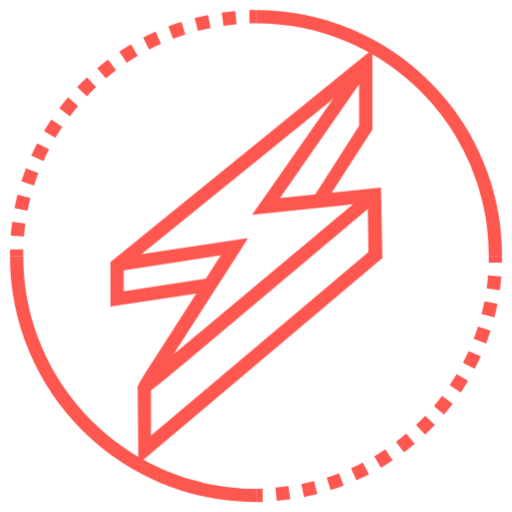
t = 0.00 s
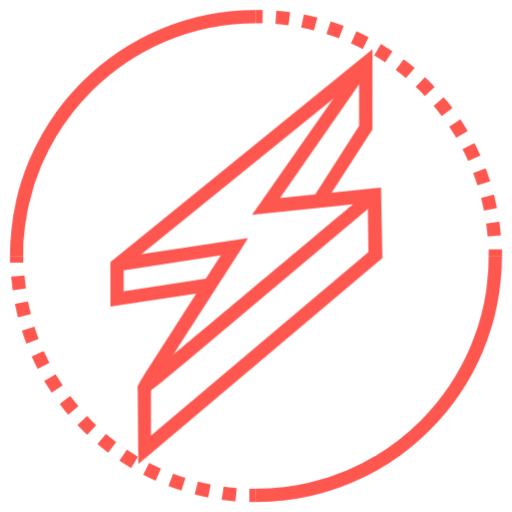
t = 0.75 s
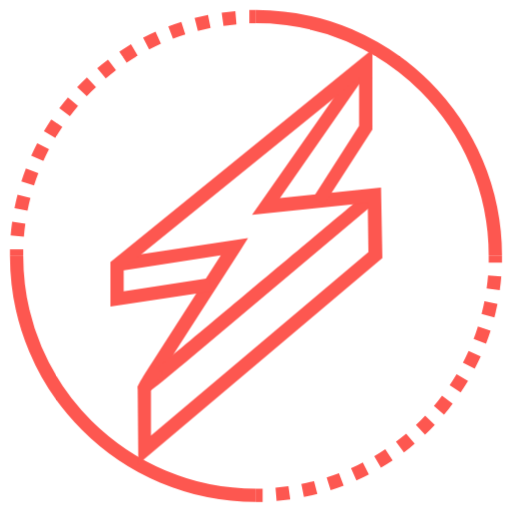
t = 1.50 s
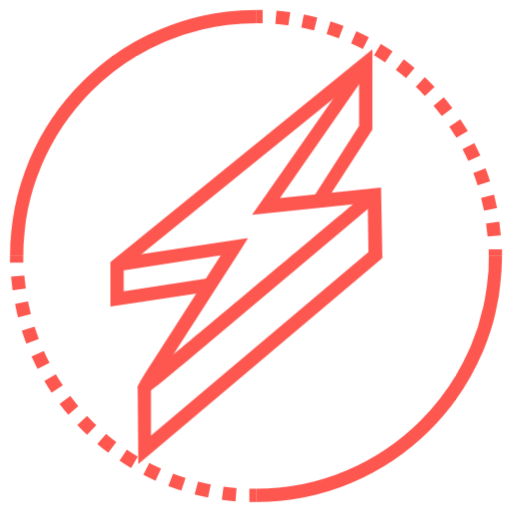
t = 2.25 s
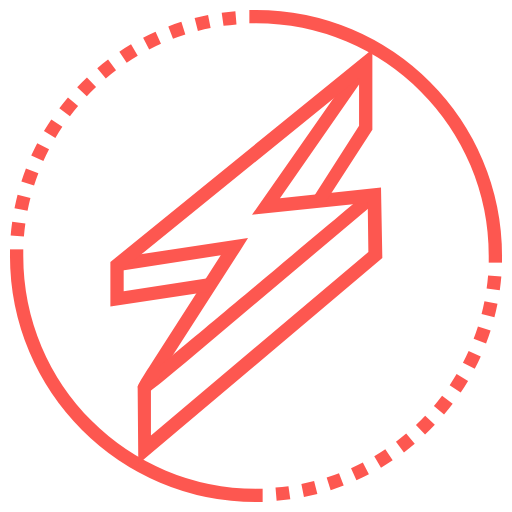
t = 3.00 s

The animated SVG that drew these frames (rendered in a browser with its animation timeline set to each time). Animation: 2 CSS @keyframes rules; one cycle of 3.00 s.

<svg version="1.1" xmlns="http://www.w3.org/2000/svg" xmlns:xlink="http://www.w3.org/1999/xlink" x="0px" y="0px" viewBox="0 0 77 77" style="enable-background:new 0 0 77 77;" xml:space="preserve" id="el__0Jr7DEdL"><style>@-webkit-keyframes kf_el_eIOHGWbPO3_an_dNoL9xNqd{0%{-webkit-transform: translate(38.5px, 38.5px) rotate(0deg) translate(-38.5px, -38.5px);transform: translate(38.5px, 38.5px) rotate(0deg) translate(-38.5px, -38.5px);}100%{-webkit-transform: translate(38.5px, 38.5px) rotate(360deg) translate(-38.5px, -38.5px);transform: translate(38.5px, 38.5px) rotate(360deg) translate(-38.5px, -38.5px);}}@keyframes kf_el_eIOHGWbPO3_an_dNoL9xNqd{0%{-webkit-transform: translate(38.5px, 38.5px) rotate(0deg) translate(-38.5px, -38.5px);transform: translate(38.5px, 38.5px) rotate(0deg) translate(-38.5px, -38.5px);}100%{-webkit-transform: translate(38.5px, 38.5px) rotate(360deg) translate(-38.5px, -38.5px);transform: translate(38.5px, 38.5px) rotate(360deg) translate(-38.5px, -38.5px);}}#el__0Jr7DEdL *{-webkit-animation-duration: 3s;animation-duration: 3s;-webkit-animation-iteration-count: 1;animation-iteration-count: 1;-webkit-animation-timing-function: cubic-bezier(0, 0, 1, 1);animation-timing-function: cubic-bezier(0, 0, 1, 1);}#el_GUT_mD_2yP{fill: none;stroke: #FD5750;stroke-width: 2;stroke-miterlimit: 10;}#el_4804dA-ViH{fill: none;stroke: #FD5750;stroke-width: 2;stroke-linejoin: round;}#el_Ox9iwq0shC{fill: none;stroke: #FD5750;stroke-width: 2;stroke-linejoin: round;stroke-dasharray: 2.02,2.02;}#el_id_QKu4xAr{fill: none;stroke: #FD5750;stroke-width: 2;stroke-linejoin: round;}#el_fc3tDDoWre{fill: none;stroke: #FD5750;stroke-width: 2;stroke-miterlimit: 10;}#el_TWz2YZnCk6{fill: none;stroke: #FD5750;stroke-width: 2;stroke-linejoin: round;}#el_ZEtGd_dogZ{fill: none;stroke: #FD5750;stroke-width: 2;stroke-linejoin: round;stroke-dasharray: 2.02,2.02;}#el_9fzA8rjylx{fill: none;stroke: #FD5750;stroke-width: 2;stroke-linejoin: round;}#el_GtCkTxDwnc{fill: #FD5750;}#el_ZJovIeNWyn{fill: #FD5750;}#el__IoANHJVYh{fill: #FD5750;}#el_8XkJiKcjX0{fill: #FD5750;}#el_eIOHGWbPO3_an_dNoL9xNqd{-webkit-animation-fill-mode: backwards;animation-fill-mode: backwards;-webkit-transform: translate(38.5px, 38.5px) rotate(0deg) translate(-38.5px, -38.5px);transform: translate(38.5px, 38.5px) rotate(0deg) translate(-38.5px, -38.5px);-webkit-animation-name: kf_el_eIOHGWbPO3_an_dNoL9xNqd;animation-name: kf_el_eIOHGWbPO3_an_dNoL9xNqd;-webkit-animation-timing-function: cubic-bezier(0, 0, 1, 1);animation-timing-function: cubic-bezier(0, 0, 1, 1);}</style>

<g id="el_eIOHGWbPO3_an_dNoL9xNqd" data-animator-group="true" data-animator-type="1"><g id="el_eIOHGWbPO3">
	<title>SF_loader</title>
	<path d="M38.5,2.5c19.9,0,36,16.1,36,36" id="el_GUT_mD_2yP"/>
	<path d="M2.5,38.5c0-0.3,0-0.7,0-1" id="el_4804dA-ViH"/>
	<path d="M2.6,35.5c1.5-17.9,16-31.9,33.9-32.9" id="el_Ox9iwq0shC"/>
	<path d="M37.5,2.5h1" id="el_id_QKu4xAr"/>
	<path d="M38.5,74.5c-19.9,0-36-16.1-36-36" id="el_fc3tDDoWre"/>
	<path d="M74.5,38.5c0,0.3,0,0.7,0,1" id="el_TWz2YZnCk6"/>
	<path d="M74.4,41.5c-1.5,17.9-16,31.9-33.9,32.9" id="el_ZEtGd_dogZ"/>
	<path d="M39.5,74.5h-1" id="el_9fzA8rjylx"/>
</g></g>
<g id="el_wF5WX9dpHt">
	<g id="el_85TOa5HBvW">
		<path d="M21,58.8c-0.5-0.6-0.5-0.6,2-4.5l10.2-15.9l-15.5,2.4l-0.3-2l19.9-3l-1.2,1.9l-13.5,21l-0.8-0.5L21,58.8z" id="el_GtCkTxDwnc"/>
		<path d="M21.8,59.2h-0.1l0.1-1l-0.6-0.8c0.4-0.3,34.2-28.6,34.5-28.9l1.3,1.5L27.9,54.5&#10;&#9;&#9;&#9;C22.7,58.8,22.2,59.2,21.8,59.2z" id="el_ZJovIeNWyn"/>
		<polygon points="20.8,69.8 20.7,58.1 22.8,54.9 24.5,56 22.7,58.7 22.7,65.5 55.4,37.9 55.3,30.5 37.9,32.3 54.2,9 &#10;&#9;&#9;&#9;55.8,10.1 42.1,29.8 57.3,28.2 57.5,38.8 &#9;&#9;" id="el__IoANHJVYh"/>
		<polygon points="16.6,46.1 16.6,39.4 56,7.4 56,19.5 48.7,30.8 47.1,29.7 54,18.9 54,11.7 18.6,40.4 18.6,43.8 &#10;&#9;&#9;&#9;31.5,41.8 31.8,43.8 &#9;&#9;" id="el_8XkJiKcjX0"/>
	</g>
</g>
</svg>